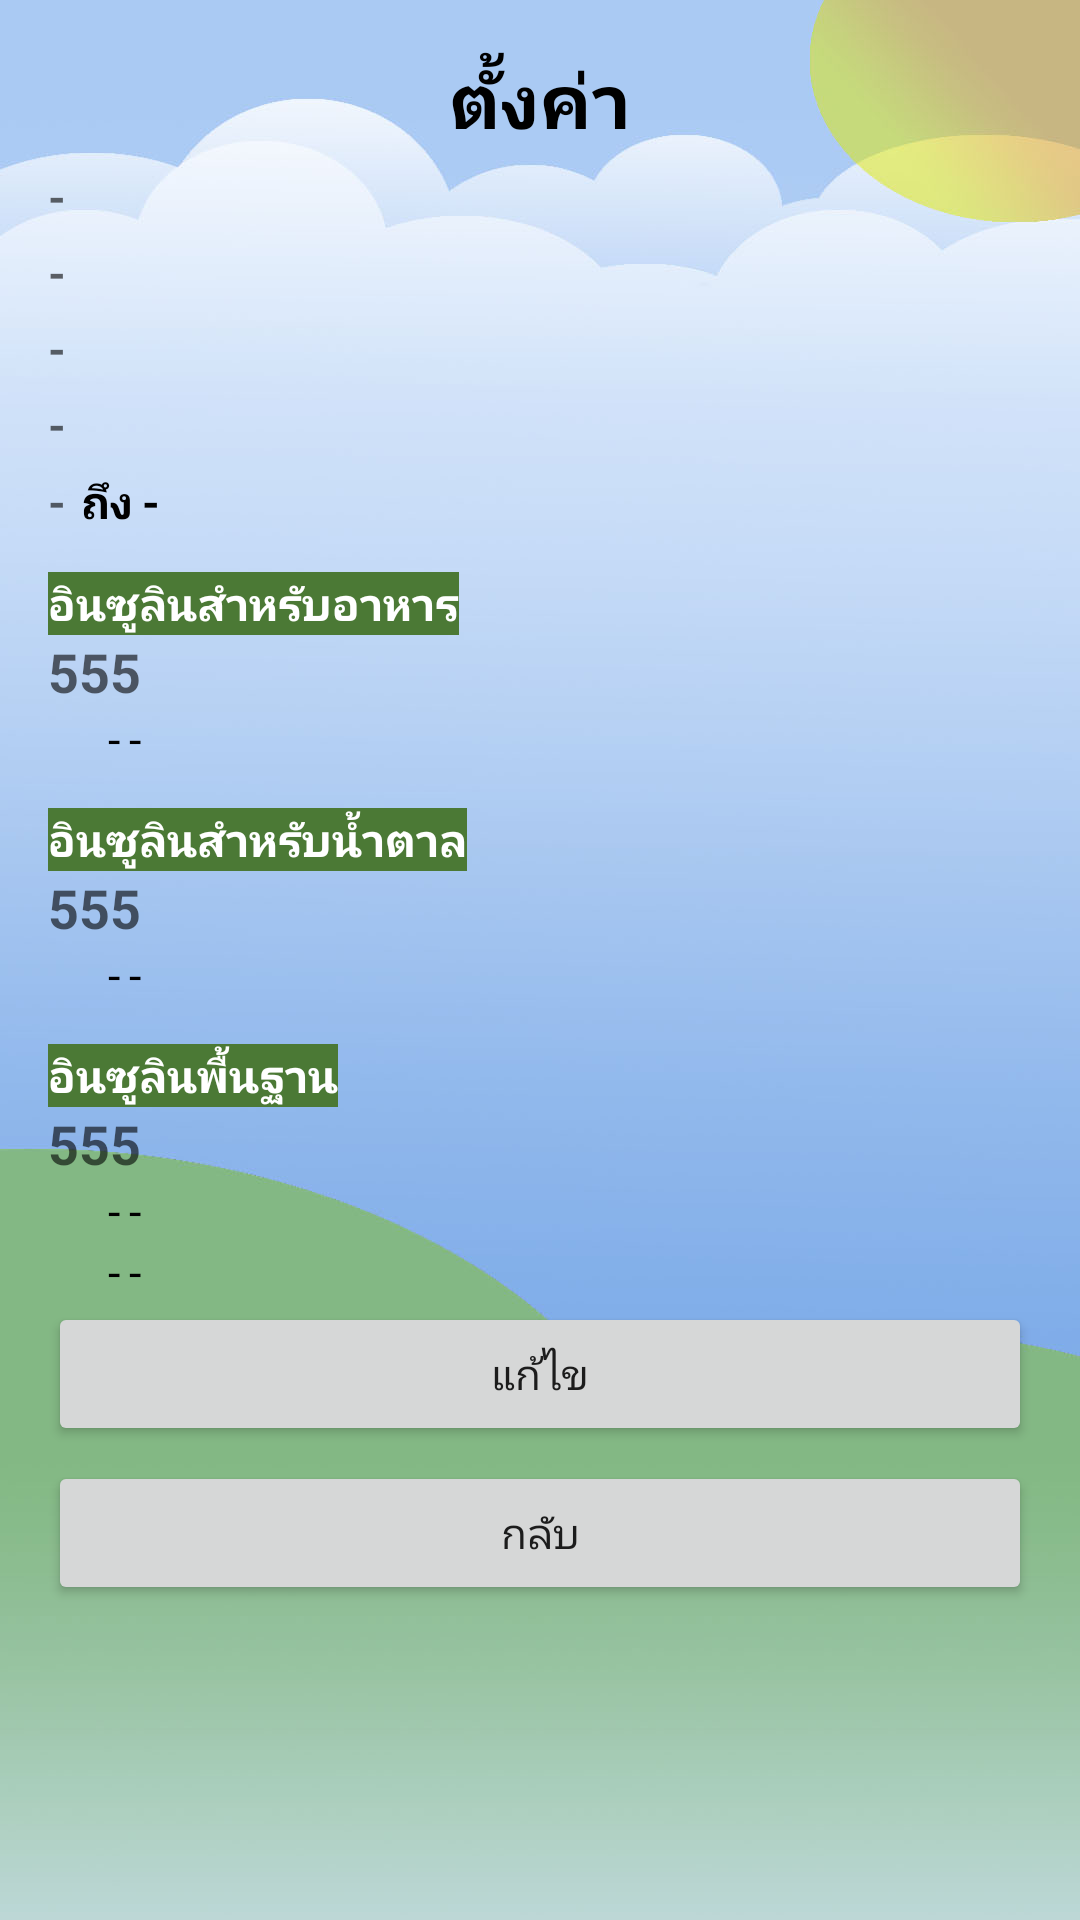

This screen was rendered from an Android layout file. Write that file and the resources it references.
<!-- AndroidManifest.xml: application theme AppTheme -->
<!-- res/layout/activity_setting.xml -->
<?xml version="1.0" encoding="utf-8"?>
<ScrollView xmlns:android="http://schemas.android.com/apk/res/android"
    xmlns:tools="http://schemas.android.com/tools"
    android:layout_width="match_parent"
    android:layout_height="match_parent"
    android:background="@drawable/backmain">

    <LinearLayout
        android:id="@+id/activity_setting"
        android:layout_width="match_parent"
        android:layout_height="wrap_content"
        android:orientation="vertical"
        android:paddingBottom="@dimen/activity_vertical_margin"
        android:paddingLeft="@dimen/activity_horizontal_margin"
        android:paddingRight="@dimen/activity_horizontal_margin"
        android:paddingTop="@dimen/activity_vertical_margin"

        tools:context="com.example.administrator.myapplication.Setting">
        <TextView
            android:id="@+id/textView85"
            android:layout_width="match_parent"
            android:layout_height="wrap_content"
            android:text="@string/txt_setting"
            android:textColor="@android:color/black"
            android:textSize="25sp"
            android:textStyle="bold"
            android:gravity="center"/>

        <TextView
            android:id="@+id/textView73"
            android:layout_width="wrap_content"
            android:layout_height="wrap_content"
            android:hint="@string/txt_hint_none"
            android:textColor="@android:color/black"
            android:textSize="@dimen/font_conent"
            android:textStyle="bold"
            android:layout_marginTop="5dp"/>

        <TextView
            android:id="@+id/textView79"
            android:layout_width="wrap_content"
            android:layout_height="wrap_content"
            android:layout_marginTop="5dp"
            android:hint="@string/txt_hint_none"
            android:textColor="@android:color/black"
            android:textSize="@dimen/font_conent"
            android:textStyle="bold" />

        <TextView
            android:id="@+id/textView80"
            android:layout_width="wrap_content"
            android:layout_height="wrap_content"
            android:hint="@string/txt_hint_none"
            android:textColor="@android:color/black"
            android:textSize="@dimen/font_conent"
            android:textStyle="bold"
            android:layout_marginTop="5dp"/>

        <TextView
            android:id="@+id/textView81"
            android:layout_width="wrap_content"
            android:layout_height="wrap_content"
            android:layout_marginTop="5dp"
            android:hint="@string/txt_hint_none"
            android:textColor="@android:color/black"
            android:textSize="@dimen/font_conent"
            android:textStyle="bold" />
<LinearLayout
    android:layout_width="match_parent"
    android:layout_height="match_parent"
    android:layout_marginTop="5dp">
        <TextView
            android:layout_width="wrap_content"
            android:layout_height="wrap_content"

            android:hint="@string/txt_hint_none"
            android:textColor="@android:color/black"
            android:textSize="@dimen/font_conent"
            android:textStyle="bold"
            android:id="@+id/txt_target"
            />

        <TextView
            android:id="@+id/textView86"
            android:layout_width="wrap_content"
            android:layout_height="wrap_content"

            android:text="@string/txt_hint"
            android:textColor="@android:color/black"
            android:textSize="@dimen/font_conent"
            android:textStyle="bold"
            android:layout_marginLeft="5dp"
            android:layout_marginRight="3dp"/>

        <TextView
            android:id="@+id/textView83"
            android:layout_width="wrap_content"
            android:layout_height="wrap_content"
            android:text="@string/txt_hint_none"
            android:textColor="@android:color/black"
            android:textSize="@dimen/font_conent"
            android:textStyle="bold"/>
</LinearLayout>

        <TextView
            android:id="@+id/textView82"
            android:layout_width="wrap_content"
            android:layout_height="wrap_content"
            android:layout_marginTop="13dp"
            android:background="#4b7935"
            android:text="อินซูลินสำหรับอาหาร"
            android:textColor="@android:color/white"
            android:textSize="@dimen/font_conent"
            android:textStyle="bold" />

        <TextView
            android:layout_width="wrap_content"
            android:layout_height="wrap_content"
            android:hint="555"
            android:id="@+id/txt_nameinsulin"
            android:textStyle="bold"
            android:textColor="@android:color/black"
            android:textSize="18sp"/>
<LinearLayout
    android:layout_width="match_parent"
    android:layout_height="wrap_content">

        <TextView
            android:layout_marginLeft="20dp"
            android:id="@+id/textView88"
            android:layout_width="wrap_content"
            android:layout_height="wrap_content"
            android:text="@string/txt_hint_none"
            android:textColor="@android:color/black"
            android:textSize="@dimen/font_conent"
            android:layout_marginRight="3dp"/>

        <TextView
            android:id="@+id/textView89"
            android:layout_width="wrap_content"
            android:layout_height="wrap_content"
            android:text="-"
            android:textSize="@dimen/font_conent"
            android:textColor="@android:color/black"
             />
</LinearLayout>
        <TextView
            android:id="@+id/txt_typeinsulin"
            android:layout_width="wrap_content"
            android:layout_height="wrap_content"
            android:layout_marginTop="13dp"
            android:background="#4b7935"
            android:text="อินซูลินสำหรับน้ำตาล"
            android:textColor="@android:color/white"
            android:textSize="@dimen/font_conent"
            android:textStyle="bold" />
        <TextView
            android:layout_width="wrap_content"
            android:layout_height="wrap_content"
            android:hint="555"
            android:id="@+id/txt_nameinsulin2"
            android:textColor="@android:color/black"
            android:textStyle="bold"
            android:textSize="18sp"/>
        <LinearLayout
        android:layout_width="match_parent"
        android:layout_height="wrap_content">

        <TextView
            android:layout_marginLeft="20dp"
            android:layout_marginRight="3dp"
            android:id="@+id/txt_sizeinsulin2"
            android:layout_width="wrap_content"
            android:layout_height="wrap_content"
            android:text="@string/txt_hint_none"
            android:textColor="@android:color/black"
            android:textSize="@dimen/font_conent"
             />

        <TextView
            android:id="@+id/txt_carb2"
            android:layout_width="wrap_content"
            android:layout_height="wrap_content"
            android:text="-"
            android:textSize="@dimen/font_conent"
            android:textColor="@android:color/black"
             android:layout_marginRight="3dp"/>
    </LinearLayout>
        <TextView
            android:id="@+id/txt_typeinsulinbase"
            android:layout_width="wrap_content"
            android:layout_height="wrap_content"
            android:layout_marginTop="13dp"
            android:background="#4b7935"
            android:text="อินซูลินพื้นฐาน"
            android:textColor="@android:color/white"
            android:textSize="@dimen/font_conent"
            android:textStyle="bold" />
        <TextView
            android:layout_width="wrap_content"
            android:layout_height="wrap_content"
            android:hint="555"
            android:id="@+id/txt_nameinsulinbase1"
            android:textColor="@android:color/black"
            android:textStyle="bold"
            android:textSize="18sp"/>
        <LinearLayout
            android:layout_width="match_parent"
            android:layout_height="wrap_content">

            <TextView
                android:layout_marginLeft="20dp"
                android:id="@+id/txt_sizeinsulinbase1"
                android:layout_width="wrap_content"
                android:layout_height="wrap_content"
                android:text="@string/txt_hint_none"
                android:textColor="@android:color/black"
                android:textSize="@dimen/font_conent"
                android:layout_marginRight="3dp"/>

            <TextView
                android:id="@+id/txt_morningtime"
                android:layout_width="wrap_content"
                android:layout_height="wrap_content"
                android:text="-"
                android:textSize="@dimen/font_conent"
                android:textColor="@android:color/black"
                />
        </LinearLayout>
        <LinearLayout
            android:layout_width="match_parent"
            android:layout_height="wrap_content">

            <TextView
                android:layout_marginLeft="20dp"
                android:id="@+id/txt_sizeinsulinbase2"
                android:layout_width="wrap_content"
                android:layout_height="wrap_content"
                android:text="@string/txt_hint_none"
                android:textColor="@android:color/black"
                android:textSize="@dimen/font_conent"
                android:layout_marginRight="3dp"/>

            <TextView
                android:id="@+id/txt_aftersleeptime"
                android:layout_width="wrap_content"
                android:layout_height="wrap_content"
                android:text="-"
                android:textSize="@dimen/font_conent"
                android:textColor="@android:color/black"
                />
        </LinearLayout>


        <Button
            android:id="@+id/edit_button"
            android:layout_width="match_parent"
            android:layout_height="wrap_content"
            android:text="@string/txt_edit" />
        <Button
            android:id="@+id/back_button"
            android:layout_width="match_parent"
            android:layout_height="wrap_content"
            android:text="@string/txt_back"
            android:layout_marginTop="5dp"/>
    </LinearLayout>
</ScrollView>
<!-- resources referenced by this layout -->
<resources>
  <dimen name="activity_horizontal_margin">16dp</dimen>
  <dimen name="activity_vertical_margin">16dp</dimen>
  <dimen name="font_conent">15sp</dimen>
  <!-- drawable backmain: jpg bitmap (drawable, 87988 bytes) -->
  <string name="txt_back">กลับ</string>
  <string name="txt_edit">แก้ไข</string>
  <string name="txt_hint"> ถึง </string>
  <string name="txt_hint_none">-</string>
  <string name="txt_setting">ตั้งค่า</string>
  <style name="AppTheme" parent="Theme.AppCompat.Light.DarkActionBar">
          
          <item name="colorPrimary">@color/colorPrimary</item>
          <item name="colorPrimaryDark">@color/colorPrimaryDark</item>
          <item name="colorAccent">@color/colorAccent</item>
      </style>
  <color name="colorPrimary">#2aafc4</color>
  <color name="colorPrimaryDark">#303f9f</color>
  <color name="colorAccent">#FF4081</color>
</resources>
